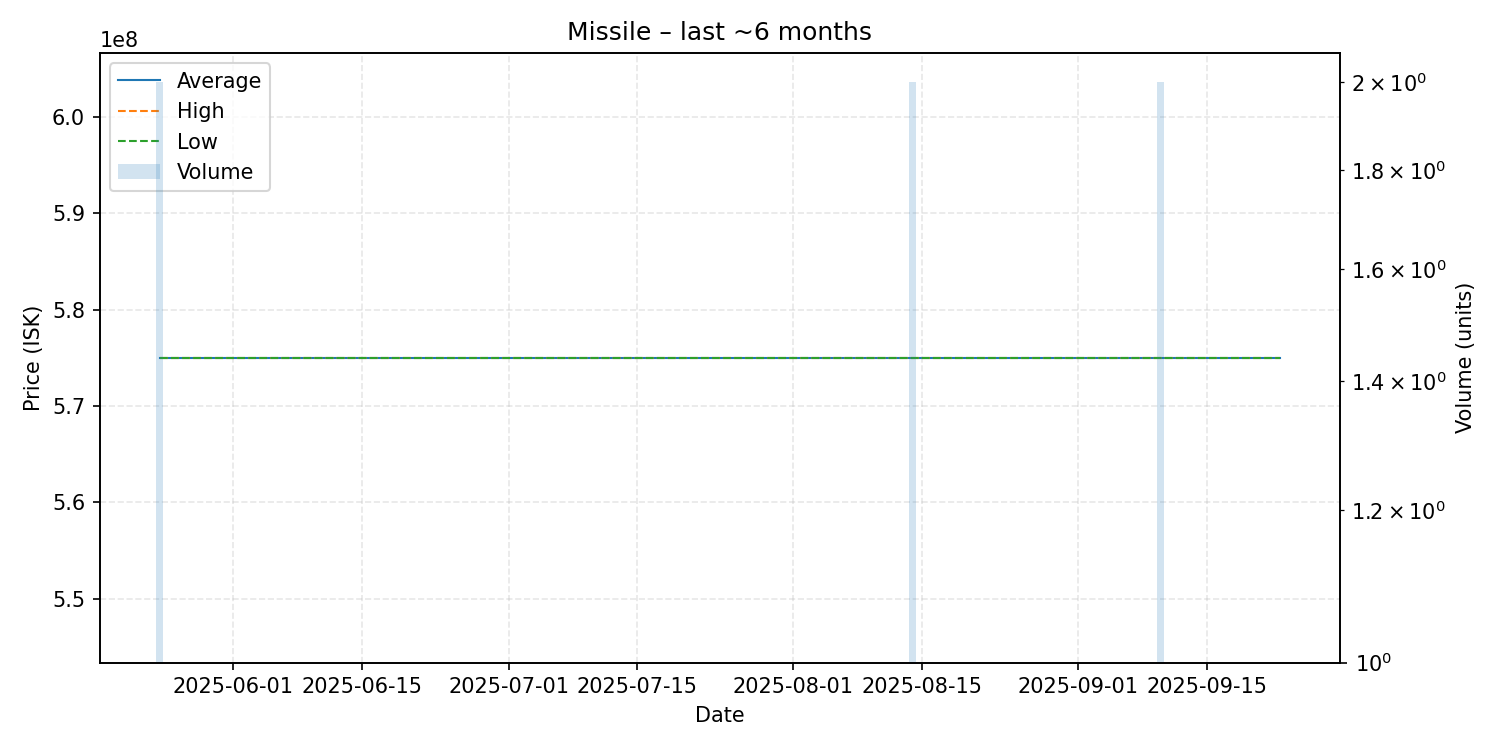

Values plotted in this chart, from the file beside it:
date, average, highest, lowest, order_count, volume
2025-05-24, 575000000, 575000000, 575000000, 2, 2
2025-06-18, 575000000, 575000000, 575000000, 1, 1
2025-08-14, 575000000, 575000000, 575000000, 2, 2
2025-08-15, 575000000, 575000000, 575000000, 1, 1
2025-09-04, 575000000, 575000000, 575000000, 1, 1
2025-09-07, 575000000, 575000000, 575000000, 1, 1
2025-09-10, 575000000, 575000000, 575000000, 2, 2
2025-09-23, 575000000, 575000000, 575000000, 1, 1
